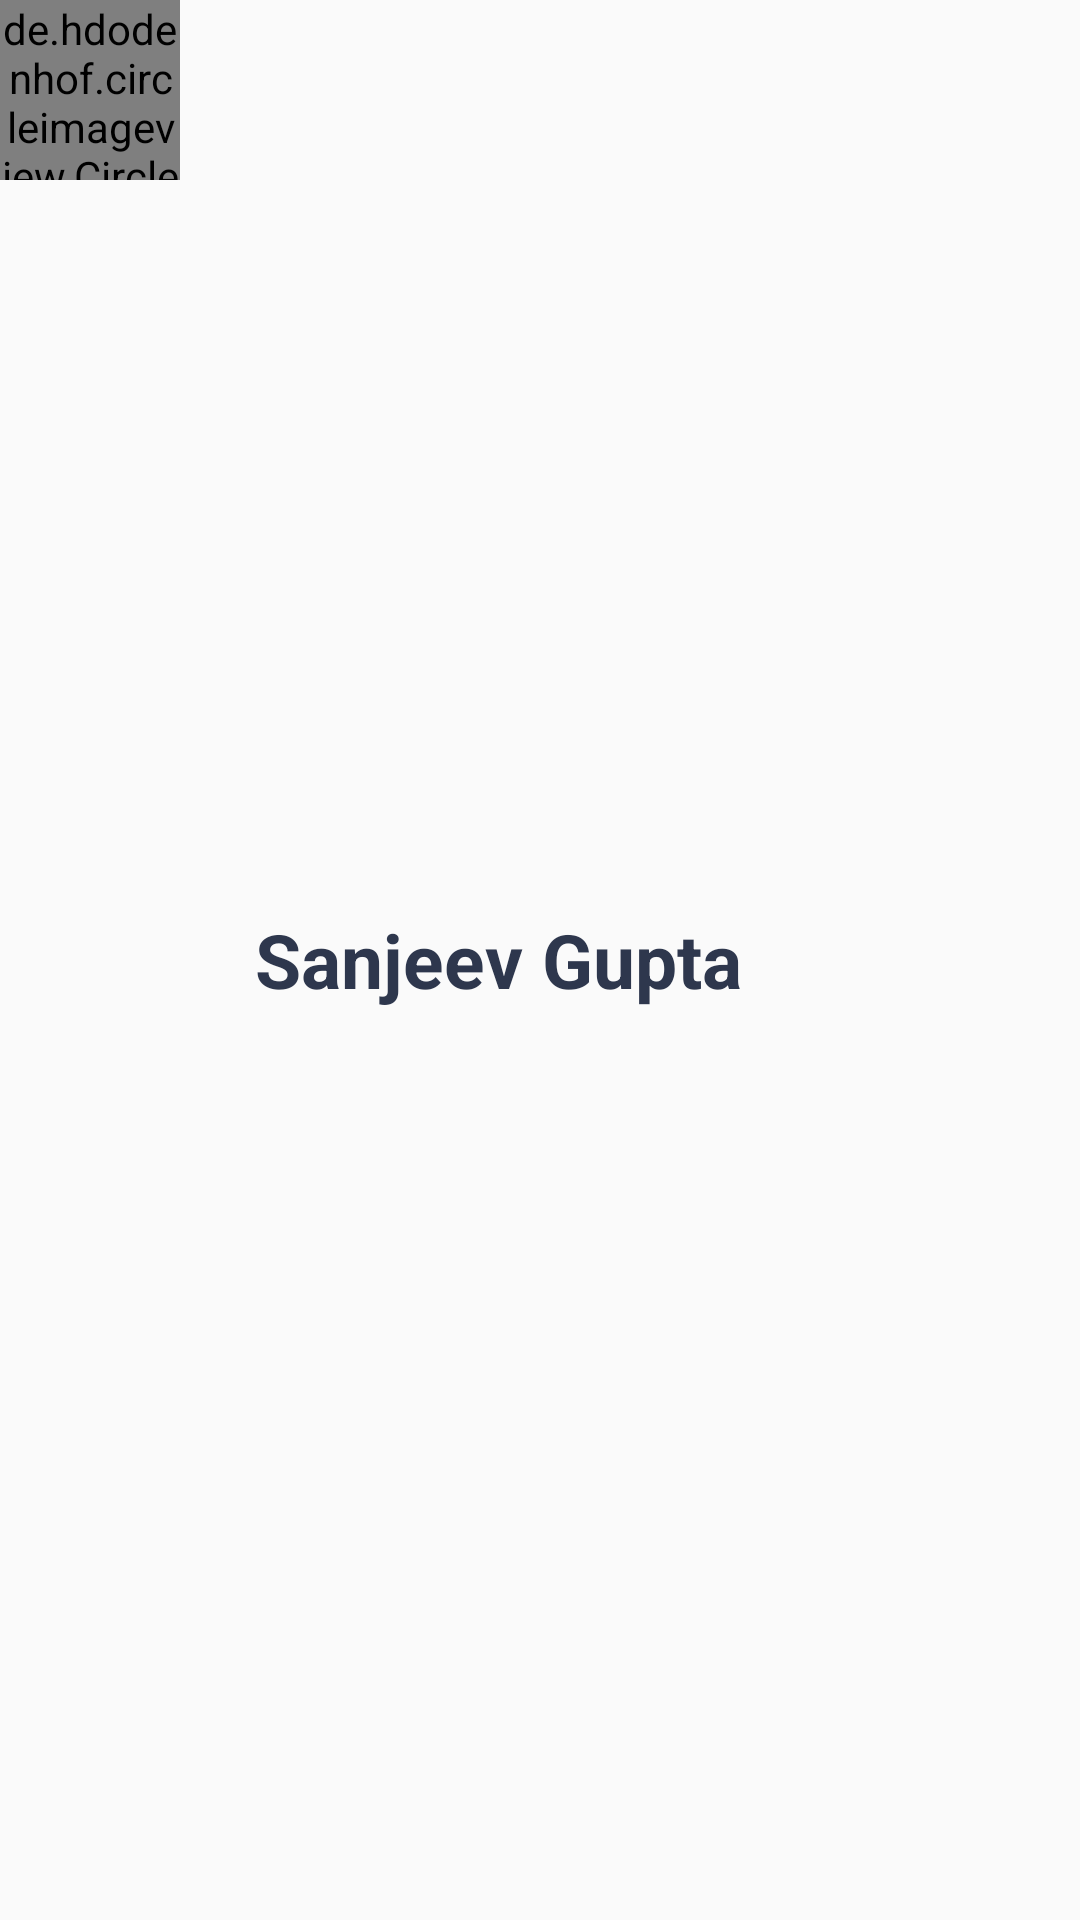

Write the Android layout XML for this screen, with the resource values it uses.
<!-- AndroidManifest.xml: application theme AppTheme -->
<!-- res/layout/chat_list.xml -->
<?xml version="1.0" encoding="utf-8"?>
<LinearLayout
    xmlns:android="http://schemas.android.com/apk/res/android"
    android:layout_width="match_parent"
    android:layout_marginLeft="16dp"
    android:layout_marginTop="5dp"
    android:layout_marginRight="16dp"
    android:layout_height="wrap_content">

    <de.hdodenhof.circleimageview.CircleImageView
        android:src="@drawable/login_photo"
        android:id="@+id/chatProfile"
        android:layout_width="60dp"
        android:layout_height="60dp"/>
    <TextView
        android:textSize="25dp"
        android:layout_gravity="center_vertical"
        android:id="@+id/chatUserName"
        android:layout_marginLeft="25dp"
        android:layout_marginStart="25dp"
        android:textStyle="bold"
        android:textColor="@color/text_color"
        android:text="Sanjeev Gupta"
        android:layout_width="wrap_content"
        android:layout_height="wrap_content"/>

</LinearLayout>
<!-- resources referenced by this layout -->
<resources>
  <color name="text_color">#2E374D</color>
  <style name="AppTheme" parent="Theme.AppCompat.Light.DarkActionBar">
          
          <item name="colorPrimary">@color/colorPrimary</item>
          <item name="colorPrimaryDark">@color/colorPrimaryDark</item>
          <item name="colorAccent">@color/colorAccent</item>
          
          <item name="windowActionBar">false</item>
          <item name="windowNoTitle">true</item>
      </style>
  <color name="colorPrimary">#131313</color>
  <color name="colorPrimaryDark">#131313</color>
  <color name="colorAccent">#3CDA85</color>
</resources>
